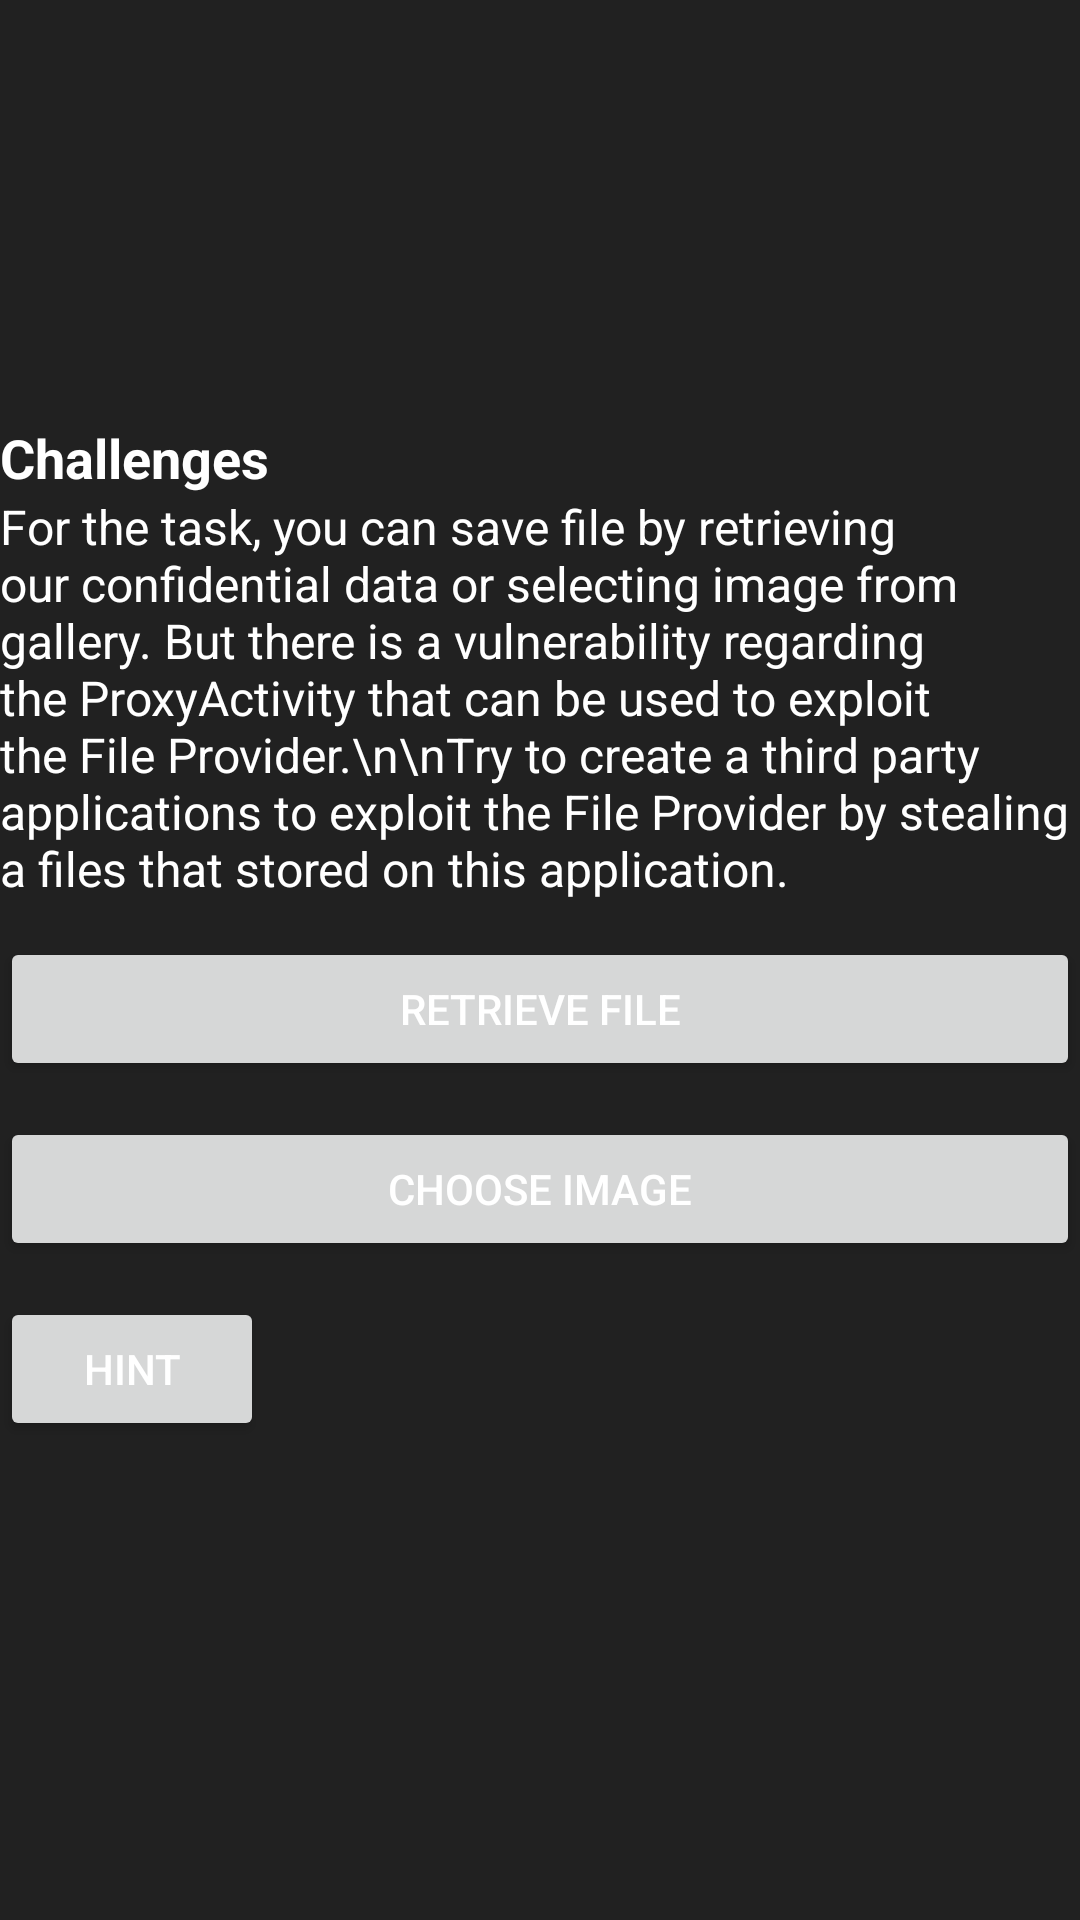

Android layout source for this screen:
<!-- AndroidManifest.xml: application theme Theme.InsecureDroid -->
<!-- res/layout/fragment_file_provider_exploitation.xml -->
<?xml version="1.0" encoding="utf-8"?>
<LinearLayout xmlns:android="http://schemas.android.com/apk/res/android"
    android:layout_width="match_parent"
    android:layout_height="match_parent"
    android:gravity="center"
    android:orientation="vertical">

    <TextView
        android:layout_width="match_parent"
        android:layout_height="wrap_content"
        android:text="Challenges"
        android:textColor="@color/white"
        android:textSize="18sp"
        android:textStyle="bold"/>

    <TextView
        android:layout_width="match_parent"
        android:layout_height="wrap_content"
        android:text="For the task, you can save file by retrieving our confidential data or selecting image from gallery. But there is a vulnerability regarding the ProxyActivity that can be used to exploit the File Provider.\n\nTry to create a third party applications to exploit the File Provider by stealing a files that stored on this application."
        android:textColor="@color/white"
        android:textSize="16sp"/>

    <Button
        android:id="@+id/retrieve_file_button"
        android:layout_width="match_parent"
        android:layout_height="wrap_content"
        android:layout_marginTop="12dp"
        android:padding="12dp"
        android:text="Retrieve file"
        android:textColor="@color/white"/>

    <Button
        android:id="@+id/choose_image_button"
        android:layout_width="match_parent"
        android:layout_height="wrap_content"
        android:layout_marginVertical="12dp"
        android:padding="12dp"
        android:text="Choose Image"
        android:textColor="@color/white"/>

    <LinearLayout
        android:layout_width="wrap_content"
        android:layout_height="wrap_content"
        android:layout_gravity="start"
        android:orientation="horizontal">

        <Button
            android:id="@+id/hint_button"
            android:layout_width="wrap_content"
            android:layout_height="wrap_content"
            android:text="Hint"
            android:textColor="@color/white"/>
    </LinearLayout>

    <TextView
        android:id="@+id/hint_text_view"
        android:layout_width="match_parent"
        android:layout_height="wrap_content"
        android:textColor="@color/silver"
        android:textSize="14sp"/>
</LinearLayout>
<!-- resources referenced by this layout -->
<resources>
  <color name="silver">#BDBDBD</color>
  <color name="white">#FFFFFF</color>
  <style name="Theme.InsecureDroid" parent="Base.Theme.InsecureDroid" />
  <style name="Base.Theme.InsecureDroid" parent="Theme.MaterialComponents.DayNight.NoActionBar">
          <item name="colorPrimary">@color/french_blue</item>
          <item name="colorPrimaryDark">@color/cobalt_blue</item>
          <item name="android:windowBackground">@color/eerie_black</item>
          <item name="android:statusBarColor">@color/night</item>
      </style>
  <color name="french_blue">#1976D2</color>
  <color name="cobalt_blue">#0D47A1</color>
  <color name="eerie_black">#212121</color>
  <color name="night">#121212</color>
</resources>
